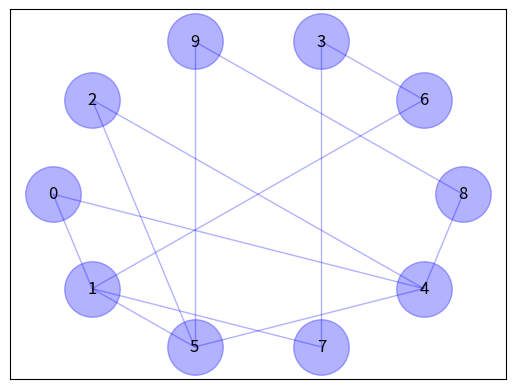

This figure's Python source: (Note: this script raises an exception after producing the figure.)
# -*- coding: utf-8 -*-
"""
Created on Sat Apr 25 01:08:27 2020

@author: RITIK
"""

import networkx as nx
import matplotlib.pyplot as plt

def draw_graph(graph, labels=None, graph_layout='shell',
               node_size=1600, node_color='blue', node_alpha=0.3,
               node_text_size=12,
               edge_color='blue', edge_alpha=0.3, edge_tickness=1,
               edge_text_pos=0.3,
               text_font='sans-serif'):

    # create networkx graph
    G=nx.Graph()

    # add edges
    for edge in graph:
        G.add_edge(edge[0], edge[1])

    # these are different layouts for the network you may try
    # shell seems to work best
    if graph_layout == 'spring':
        graph_pos=nx.spring_layout(G)
    elif graph_layout == 'spectral':
        graph_pos=nx.spectral_layout(G)
    elif graph_layout == 'random':
        graph_pos=nx.random_layout(G)
    else:
        graph_pos=nx.shell_layout(G)

    # draw graph
    nx.draw_networkx_nodes(G,graph_pos,node_size=node_size, 
                           alpha=node_alpha, node_color=node_color)
    nx.draw_networkx_edges(G,graph_pos,width=edge_tickness,
                           alpha=edge_alpha,edge_color=edge_color)
    nx.draw_networkx_labels(G, graph_pos,font_size=node_text_size,
                            font_family=text_font)

#    if labels is None:
#        labels = range(len(graph))

#    edge_labels = dict(zip(graph, labels))
#    nx.draw_networkx_edge_labels(G, graph_pos, edge_labels=edge_labels, 
#                                 label_pos=edge_text_pos)

    # show graph
    plt.show()
    n1=input("Enter Starting Node:")
    n2=input("Enter Target Node:")
    node1=int(n1)
    node2=int(n2)
    path=nx.shortest_path(G,node1,node2)
    print("Shortest Path between {} and {} is through :".format(node1, node2),path)

graph = [(0, 1), (1, 5), (1, 7), (4, 5), (4, 8), (1, 6), (3, 7), (5, 9),
         (2, 4), (0, 4), (2, 5), (3, 6), (8, 9)]
labels = map(chr, range(65, 65+len(graph)))
# if edge labels is not specified, numeric labels (0, 1, 2...) will be used
draw_graph(graph)
